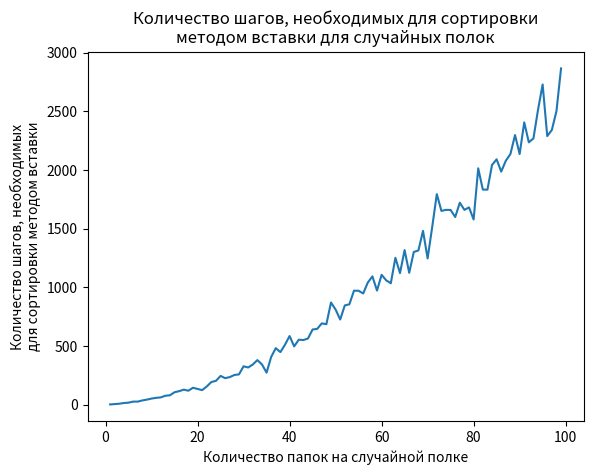

The script that saved this image:
import random
import matplotlib.pyplot as plt

def insert_cabinet(cabinet,to_insert):
    check_location = len(cabinet) - 1
    insert_location = 0
    global stepcounter
    while check_location >= 0:
        stepcounter += 1
        if to_insert > cabinet[check_location]:
            insert_location = check_location + 1
            check_location = - 1
        check_location = check_location - 1
    stepcounter += 1
    cabinet.insert(insert_location,to_insert)
    return(cabinet)

def insertion_sort(cabinet):
    newcabinet = []
    global stepcounter
    while len(cabinet) > 0:
        stepcounter += 1
        to_insert = cabinet.pop(0)
        newcabinet = insert_cabinet(newcabinet,to_insert)
    return(newcabinet)


cabinet = [8,4,6,1,2,5,3,7]
stepcounter = 0
sortedcabinet = insertion_sort(cabinet)
# print("Кол-во шагов:", stepcounter)


def check_steps(size_of_cabinet):
    cabinet = [int(1000 * random.random()) for i in range(size_of_cabinet)]
    global stepcounter
    stepcounter = 0
    insertion_sort(cabinet)
    return stepcounter


random.seed(5040)
xs = list(range(1,100))
ys = [check_steps(x) for x in xs]
print(ys)

plt.plot(xs,ys)
plt.title('Количество шагов, необходимых для сортировки\nметодом вставки для случайных полок')
plt.xlabel('Количество папок на случайной полке')
plt.ylabel('Количество шагов, необходимых\nдля сортировки методом вставки')
plt.show()


